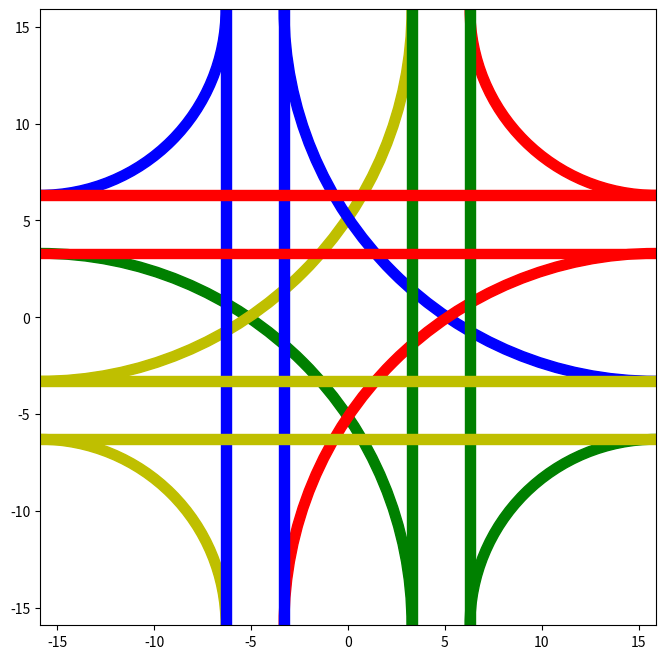

Python code for this plot: (Note: this script raises an exception after producing the figure.)
import matplotlib.pyplot as plt
from matplotlib.patches import Wedge, Rectangle
import matplotlib.animation as animation
import numpy as np
import math

fig = plt.figure(frameon=False, figsize=(8, 8))
ax = fig.add_subplot(111, aspect='equal')

plt.xlim(-15.9, 15.9)
plt.ylim(-15.9, 15.9)

patches = []

lmda = 3
r_radius = 9.6
l_radius = 19.2

r_circle_length = math.pi*r_radius/2
l_circle_length = math.pi*l_radius/2


left_lane_val = (l_radius - r_radius - lmda ) / 2
right_lane_val = left_lane_val + lmda
corner_val = right_lane_val + r_radius


# corner_val = lmda + r_radius + l_radius
# left_lane_val = l_radius
# right_lane_val = r_radius

print("left: " + str(left_lane_val))
print("right: " + str(right_lane_val))
print("corner: " + str(corner_val))

# lower left
patches.append(Wedge((-1 * corner_val, -1 * corner_val), l_radius + .25, 0, 90, width=0.5, color='g'))
patches.append(Wedge((-1 * corner_val, -1 * corner_val), r_radius + .25, 0, 90, width=0.5, color='y'))

# upper left
patches.append(Wedge((-1 * corner_val, corner_val), l_radius + .25, 270, 0, width=0.5, color='y'))
patches.append(Wedge((-1 * corner_val, corner_val), r_radius + .25, 270, 0, width=0.5, color='b'))

# upper right
patches.append(Wedge((corner_val, corner_val), l_radius + .25, 180, 270, width=0.5, color='b'))
patches.append(Wedge((corner_val, corner_val), r_radius + .25, 180, 270, width=0.5, color='r'))

# lower right
patches.append(Wedge((corner_val, -1 * corner_val), l_radius + .25, 90, 180, width=0.5, color='r'))
patches.append(Wedge((corner_val, -1 * corner_val), r_radius + .25, 90, 180, width=0.5, color='g'))

# right vertical
patches.append(Rectangle((left_lane_val - .25, -1 * corner_val), 0.5, corner_val * 2, color='g'))
patches.append(Rectangle((right_lane_val - .25, -1 * corner_val), 0.5, corner_val * 2, color='g'))

# left vertical
patches.append(Rectangle((-1 * left_lane_val - .25, -1 * corner_val), 0.5, corner_val * 2, color='b'))
patches.append(Rectangle((-1 * right_lane_val - .25, -1 * corner_val), 0.5, corner_val * 2, color='b'))

# top horizontal
patches.append(Rectangle((-1 * corner_val, left_lane_val - .25), corner_val * 2, 0.5, color='r'))
patches.append(Rectangle((-1 * corner_val, right_lane_val - .25), corner_val * 2, 0.5, color='r'))

# bottom horizontal
patches.append(Rectangle((-1 * corner_val, -1 * left_lane_val - .25), corner_val * 2, 0.5, color='y'))
patches.append(Rectangle((-1 * corner_val, -1 * right_lane_val - .25), corner_val * 2, 0.5, color='y'))

for patch in patches:
    ax.add_patch(patch)


line, = ax.plot([], [], 'ko')

def init():
    line.set_data([], [])
    return line,


def animate(i):
    # print(i, -1 * corner_val+i)

    with open("output.txt") as f:
        next(f)
        new_position_x = []
        new_position_y = []

        text_line = []

        counter = 0
        for line_in_file in f:
            counter+=1
            # print(float(i)/10)
            data = line_in_file.split(";")

            in_point = data[0]
            out_point = data[1]
            earliest_arrival = float(data[3])
            in_time = float(data[4])
            out_time = float(data[5])
            speed = float(data[8])

            pos_x = 10000
            pos_y = 10000
            if (in_point == "WER_0" and out_point == "WER_7"):
                if (float(i)/10 >= earliest_arrival and float(i)/10 < in_time):
                    pos_x = -1 * corner_val
                    pos_y = -1* right_lane_val
                if (float(i)/10 >= in_time and float(i)/10 <= out_time +0.5):
                    pos_x = -1 * corner_val+  (float(i)-in_time*10)*speed/10 
                    pos_y = -1* right_lane_val
            elif (in_point == "WEL_0" and out_point == "WEL_7"):
                if (float(i)/10 >= earliest_arrival and float(i)/10 < in_time):
                    pos_x = (-1 * corner_val)
                    pos_y = (-1* left_lane_val)
                if (float(i)/10 >= in_time and float(i)/10 <= out_time +0.5):
                    pos_x = (-1 * corner_val+  (float(i)-in_time*10)*speed/10  )
                    pos_y = (-1* left_lane_val)
            elif (in_point == "EWR_0" and out_point == "EWR_7"):
                if (float(i)/10 >= earliest_arrival and float(i)/10 < in_time):
                    pos_x = (corner_val)
                    pos_y = (right_lane_val)
                if (float(i)/10 >= in_time and float(i)/10 <= out_time +0.5):
                    pos_x = (corner_val-  (float(i)-in_time*10)*speed/10  )
                    pos_y = (right_lane_val)
            elif (in_point == "EWL_0" and out_point == "EWL_7"):
                if (float(i)/10 >= earliest_arrival and float(i)/10 < in_time):
                    pos_x = (corner_val)
                    pos_y = (left_lane_val)
                if (float(i)/10 >= in_time and float(i)/10 <= out_time +0.5):
                    pos_x = (corner_val-  (float(i)-in_time*10)*speed/10  )
                    pos_y =(left_lane_val)
            elif (in_point == "SNR_0" and out_point == "SNR_7"):
                if (float(i)/10 >= earliest_arrival and float(i)/10 < in_time):
                    pos_x = (right_lane_val)
                    pos_y = (-1 * corner_val)
                if (float(i)/10 >= in_time and float(i)/10 <= out_time +0.5):
                    pos_x = (right_lane_val)
                    pos_y = ( -1 * corner_val+(float(i)-in_time*10)*speed/10  )
            elif (in_point == "SNL_0" and out_point == "SNL_7"):
                if (float(i)/10 >= earliest_arrival and float(i)/10 < in_time):
                    pos_x = (left_lane_val)
                    pos_y = (-1 * corner_val)
                if (float(i)/10 >= in_time and float(i)/10 <= out_time +0.5):
                    pos_x = (left_lane_val)
                    pos_y = ( -1 * corner_val+(float(i)-in_time*10)*speed/10  )
            elif (in_point == "NSR_0" and out_point == "NSR_7"):
                if (float(i)/10 >= earliest_arrival and float(i)/10 < in_time):
                    pos_x = (-1*right_lane_val)
                    pos_y = (corner_val)
                if (float(i)/10 >= in_time and float(i)/10 <= out_time +0.5):
                    pos_x= (-1*right_lane_val)
                    pos_y = ( corner_val - (float(i)-in_time*10)*speed/10  )
            elif (in_point == "NSL_0" and out_point == "NSL_7"):
                if (float(i)/10 >= earliest_arrival and float(i)/10 < in_time):
                    pos_x = (-1*left_lane_val)
                    pos_y = (corner_val)
                if (float(i)/10 >= in_time and float(i)/10 <= out_time +0.5):
                    pos_x = (-1*left_lane_val)
                    pos_y = ( corner_val - (float(i)-in_time*10)*speed/10  )




            elif (in_point == "WSR_0" and out_point == "WSR_1"):
                if (float(i)/10 >= earliest_arrival and float(i)/10 < in_time):
                    pos_x = (-1 * corner_val)
                    pos_y = (-1* right_lane_val)
                if (float(i)/10 >= in_time and float(i)/10 <= out_time +0.5):
                    angle = (   (float(i)-in_time*10)*speed/10/r_circle_length   )*math.pi/2
                    # print(angle)
                    # print(i, float(i)-in_time*10,   (float(i)-in_time*10)*speed/10/r_circle_length)
                    pos_x=(-1*corner_val + np.sin(angle)*r_radius  )
                    pos_y=( -1*right_lane_val - r_radius + np.cos(angle)*r_radius  )
            elif (in_point == "ENR_0" and out_point == "ENR_1"):
                if (float(i)/10 >= earliest_arrival and float(i)/10 < in_time):
                    pos_x=(corner_val)
                    pos_y=(right_lane_val)
                if (float(i)/10 >= in_time and float(i)/10 <= out_time +0.5):
                    angle = (   (float(i)-in_time*10)*speed/10/r_circle_length   )*math.pi/2
                    pos_x=(corner_val - np.sin(angle)*r_radius  )
                    pos_y=(right_lane_val + r_radius - np.cos(angle)*r_radius  )
            elif (in_point == "NWR_0" and out_point == "NWR_1"):
                if (float(i)/10 >= earliest_arrival and float(i)/10 < in_time):
                    pos_x=(-1*right_lane_val)
                    pos_y=(corner_val)
                if (float(i)/10 >= in_time and float(i)/10 <= out_time +0.5):
                    angle = (   (float(i)-in_time*10)*speed/10/r_circle_length   )*math.pi/2
                    pos_x=(-1*right_lane_val  - r_radius + np.cos(angle)*r_radius )
                    pos_y=(corner_val - np.sin(angle)*r_radius  )
            elif (in_point == "SER_0" and out_point == "SER_1"):
                if (float(i)/10 >= earliest_arrival and float(i)/10 < in_time):
                    pos_x=(right_lane_val)
                    pos_y=(-1*corner_val)
                if (float(i)/10 >= in_time and float(i)/10 <= out_time +0.5):
                    angle = (   (float(i)-in_time*10)*speed/10/r_circle_length   )*math.pi/2
                    pos_x=(right_lane_val  + r_radius - np.cos(angle)*r_radius )
                    pos_y=(-1*corner_val + np.sin(angle)*r_radius  )
            elif (in_point == "WNL_0" and out_point == "WNL_7"):
                if (float(i)/10 >= earliest_arrival and float(i)/10 < in_time):
                    pos_x=(-1 * corner_val)
                    pos_y=(-1* left_lane_val)
                if (float(i)/10 >= in_time and float(i)/10 <= out_time +0.5):
                    angle = (   (float(i)-in_time*10)*speed/10/l_circle_length   )*math.pi/2
                    # print(angle)
                    # print(i, float(i)-in_time*10,   (float(i)-in_time*10)*speed/10/r_circle_length)
                    pos_x=(-1*corner_val + np.sin(angle)*l_radius )
                    pos_y=( -1*left_lane_val + l_radius - np.cos(angle)*l_radius   )
            elif (in_point == "ESL_0" and out_point == "ESL_7"):
                if (float(i)/10 >= earliest_arrival and float(i)/10 < in_time):
                    pos_x=(corner_val)
                    pos_y=(left_lane_val)
                if (float(i)/10 >= in_time and float(i)/10 <= out_time +0.5):
                    angle = (   (float(i)-in_time*10)*speed/10/l_circle_length   )*math.pi/2
                    pos_x=(corner_val - np.sin(angle)*l_radius )
                    pos_y=(left_lane_val - l_radius + np.cos(angle)*l_radius   )
            elif (in_point == "NEL_0" and out_point == "NEL_7"):
                if (float(i)/10 >= earliest_arrival and float(i)/10 < in_time):
                    pos_x=(-1*left_lane_val)
                    pos_y=(corner_val)
                if (float(i)/10 >= in_time and float(i)/10 <= out_time +0.5):
                    angle = (   (float(i)-in_time*10)*speed/10/l_circle_length   )*math.pi/2
                    pos_x=(-1*left_lane_val  + l_radius - np.cos(angle)*l_radius )
                    pos_y=(corner_val - np.sin(angle)*l_radius   )
            elif (in_point == "SWL_0" and out_point == "SWL_7"):
                if (float(i)/10 >= earliest_arrival and float(i)/10 < in_time):
                    pos_x=(left_lane_val)
                    pos_y=(-1*corner_val)
                if (float(i)/10 >= in_time and float(i)/10 <= out_time +0.5):
                    angle = (   (float(i)-in_time*10)*speed/10/l_circle_length   )*math.pi/2
                    pos_x=(left_lane_val  - l_radius + np.cos(angle)*l_radius )
                    pos_y=(-1*corner_val + np.sin(angle)*l_radius   )

            if (pos_x<16 and pos_x>-16 and pos_y<16 and pos_y>-16):
                new_position_x.append(pos_x)
                new_position_y.append(pos_y)

                text_line.append(str(counter))
            # if (len(new_position_x) > 0 and len(new_position_y) > 0):

    # line.set_data([left_lane_val, right_lane_val], [-1 * corner_val+i,-1 * corner_val+0.5*i])
        if (len(new_position_x) > 0 and len(new_position_y) > 0):
            # print(new_position_x, new_position_y)
            line.set_data(new_position_x, new_position_y)
            for txt in ax.texts:
                txt.set_visible(False)
            for text_idx in range(len(new_position_x)):
                text = ax.text(new_position_x[text_idx], new_position_y[text_idx]+1, text_line[text_idx], color='red', fontsize=10)
                # text.set_x(new_position_x[text_idx])
                # text.set_y(new_position_y[text_idx]+1)
                # text.set_text(str(text_line[text_idx]))

    return line,

# print([left_lane_val, right_lane_val], [-1 * corner_val,-1 * corner_val])


# change frames parameter, for example: 10 frame with interval 100ms will result in 1 second of animation
anim = animation.FuncAnimation(fig, animate, init_func=init,
                               frames=750, interval=100, blit=False)
Writer = animation.FFMpegWriter(fps=30)

anim.save('basic_animation.mp4', writer=Writer)

plt.show()
